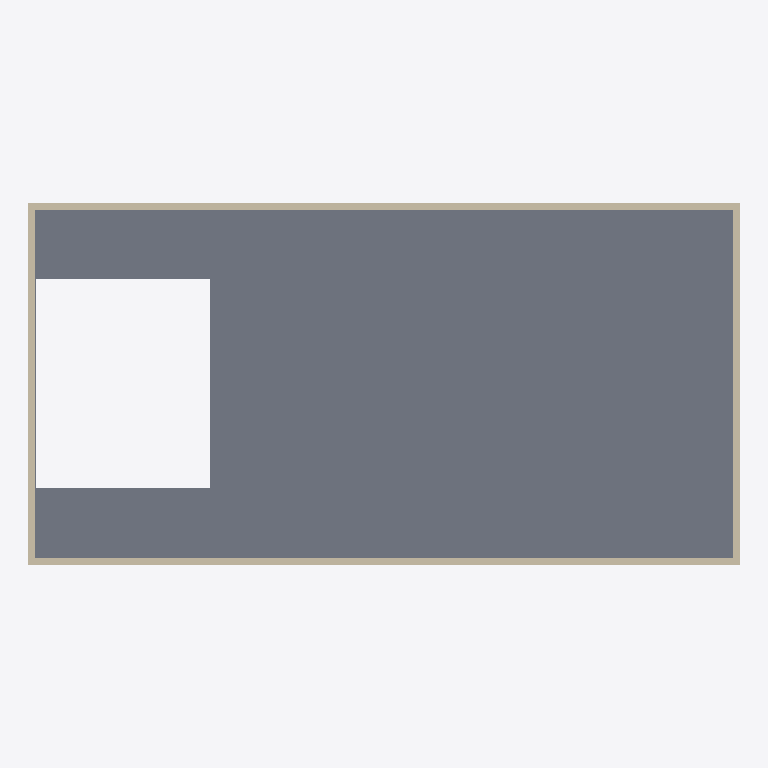
Plan cut of the same IFC building model at storey 'Level 2' (level 4.00 m, cut at 5.40 m), seen from above with north up, elements coloured by IFC class: 4 walls (beige), 1 slab (grey). Cut surfaces are drawn darker.
Extent 20.4 m × 10.4 m × 8.2 m (x, y, z). Storeys (3): Level 1 at 0.00 m; Level 2 at 4.00 m; Level 3 at 8.00 m. Elements (11): 8 IfcWallStandardCase, 3 IfcSlab.

HEADER;
FILE_DESCRIPTION(('ViewDefinition [CoordinationView, QuantityTakeOffAddOnView, FMHandOverView]'),'2;1');
FILE_NAME('0001','2016-02-27T22:22:04',(''),(''),'The EXPRESS Data Manager Version 5.02.0100.07 : 28 Aug 2013','20150714_1515(x64) - Exporter 16.3.0.0 - Alternate UI 16.3.0.0','');
FILE_SCHEMA(('IFC2X3'));
ENDSEC;
DATA;
#104=IFCPROJECT('0IWzASovj2jfufW3e8cFS_',#41,'0001',$,$,'Project Name','Project Status',(#93,#101),#88);
#1715=IFCSITE('0IWzASovj2jfufW3e8cFSy',#41,'Default',$,'',#1714,$,$,.ELEMENT.,$,$,$,$,$);
#114=IFCBUILDING('0IWzASovj2jfufW3e8cFS$',#41,'',$,$,#32,$,'',.ELEMENT.,$,$,$);
#123=IFCBUILDINGSTOREY('0IWzASovj2jfufW3htPmdv',#41,'Level 1',$,$,#121,$,'Level 1',.ELEMENT.,0.0);
#129=IFCBUILDINGSTOREY('0IWzASovj2jfufW3htPmfu',#41,'Level 2',$,$,#128,$,'Level 2',.ELEMENT.,4000.0);
#135=IFCBUILDINGSTOREY('0IWzASovj2jfufW3htPRTM',#41,'Level 3',$,$,#134,$,'Level 3',.ELEMENT.,8000.00000000026);
#1587=IFCSLAB('164GHGy$9BUOtKs9Wub84$',#41,'Floor:Generic 150mm:181160',$,'Floor:Generic 150mm',#1557,#1585,'181160',.FLOOR.);
#1323=IFCWALLSTANDARDCASE('2QlsngdE9Box9SWcckJiFk',#41,'Basic Wall:Generic - 200mm:180925',$,'Basic Wall:Generic - 200mm:398',#1298,#1321,'180925');
#1422=IFCWALLSTANDARDCASE('2QlsngdE9Box9SWcckJi9w',#41,'Basic Wall:Generic - 200mm:181033',$,'Basic Wall:Generic - 200mm:398',#1397,#1420,'181033');
#1373=IFCWALLSTANDARDCASE('2QlsngdE9Box9SWcckJiEb',#41,'Basic Wall:Generic - 200mm:180982',$,'Basic Wall:Generic - 200mm:398',#1348,#1371,'180982');
#1471=IFCWALLSTANDARDCASE('2QlsngdE9Box9SWcckJi8V',#41,'Basic Wall:Generic - 200mm:181068',$,'Basic Wall:Generic - 200mm:398',#1446,#1469,'181068');
ENDSEC;